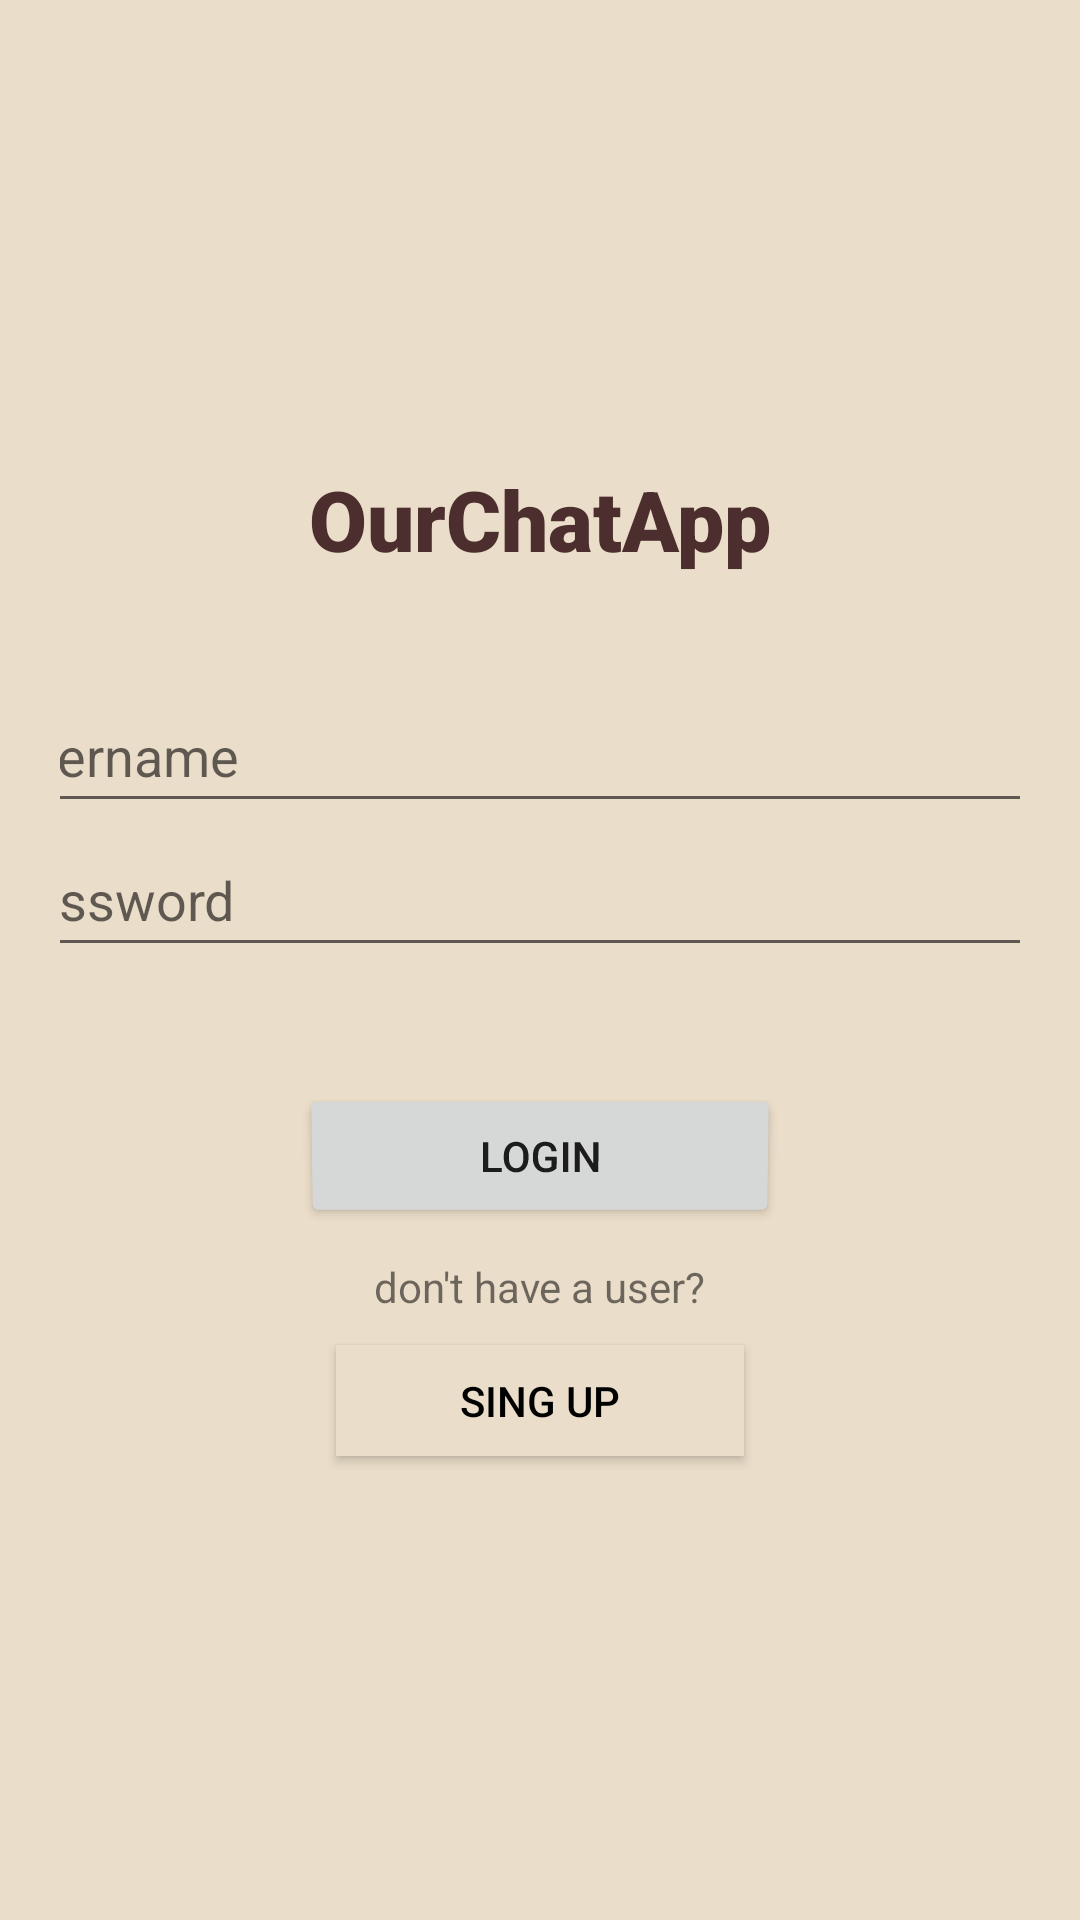

Android layout source for this screen:
<!-- AndroidManifest.xml: application theme Theme.Whatsapp3 -->
<!-- res/layout/activity_main.xml -->
<?xml version="1.0" encoding="utf-8"?>
<androidx.constraintlayout.widget.ConstraintLayout xmlns:android="http://schemas.android.com/apk/res/android"
    xmlns:app="http://schemas.android.com/apk/res-auto"
    xmlns:tools="http://schemas.android.com/tools"
    android:layout_width="match_parent"
    android:layout_height="match_parent"
    android:orientation="vertical"
    tools:context=".Activities.MainActivity">


    <LinearLayout
        android:layout_width="match_parent"
        android:layout_height="match_parent"
        android:background="#EADDC9"
        android:gravity="center"
        android:orientation="vertical"
        android:padding="20dp">

        <TextView
            android:id="@+id/textView"
            android:layout_width="match_parent"
            android:layout_height="72dp"
            android:fontFamily="sans-serif-black"
            android:gravity="center_horizontal"
            android:text="@string/textview"
            android:textColor="#4C2E2E"
            android:textSize="28sp" />

        <EditText
            android:id="@+id/editTextLoginPersonName"
            android:layout_width="372dp"
            android:layout_height="wrap_content"
            android:autofillHints=""
            android:ems="10"
            android:hint="@string/usernameHint"
            android:inputType="textPersonName"
            android:minHeight="48dp" />

        <EditText
            android:id="@+id/editTextLoginPassword"
            android:layout_width="371dp"
            android:layout_height="wrap_content"
            android:autofillHints=""
            android:ems="10"
            android:hint="@string/passwordHint"
            android:inputType="textPassword"
            android:minHeight="48dp" />

        <TextView
            android:id="@+id/loginErrorMessage"
            android:layout_width="wrap_content"
            android:layout_gravity="center"
            android:layout_height="wrap_content"
            android:text="" />

        <Button
            android:id="@+id/loginBtn"
            android:layout_width="160dp"
            android:layout_height="wrap_content"
            android:layout_gravity="center"
            android:layout_marginTop="20dp"
            android:rotationX="-2"
            android:text="@string/login" />

        <TextView
            android:id="@+id/textView2"
            android:layout_width="wrap_content"
            android:layout_height="wrap_content"
            android:layout_gravity="center"
            android:text="don't have a user?"
            android:padding="10dp"/>

        <Button
            android:id="@+id/SignInBtn"
            android:layout_width="136dp"
            android:layout_height="37dp"
            android:text="@string/sing_in"
            android:textColor="#000000"
            android:background="#EADDC9"
            />

    </LinearLayout>



</androidx.constraintlayout.widget.ConstraintLayout>
<!-- resources referenced by this layout -->
<resources>
  <string name="login">Login</string>
  <string name="passwordHint">Password</string>
  <string name="sing_in">Sing Up</string>
  <string name="textview">OurChatApp</string>
  <string name="usernameHint">Username</string>
  <style name="Theme.Whatsapp3" parent="Theme.MaterialComponents.DayNight.DarkActionBar">
          
          <item name="colorPrimary">@color/purple_500</item>
          <item name="colorPrimaryVariant">@color/purple_700</item>
          <item name="colorOnPrimary">@color/white</item>
          
          <item name="colorSecondary">@color/teal_200</item>
          <item name="colorSecondaryVariant">@color/teal_700</item>
          <item name="colorOnSecondary">@color/black</item>
          
          <item name="android:statusBarColor" tools:targetApi="l">?attr/colorPrimaryVariant</item>
          
      </style>
  <color name="purple_500">#FF6200EE</color>
  <color name="purple_700">#FF3700B3</color>
  <color name="white">#FFFFFFFF</color>
  <color name="teal_200">#FF03DAC5</color>
  <color name="teal_700">#FF018786</color>
  <color name="black">#FF000000</color>
</resources>
